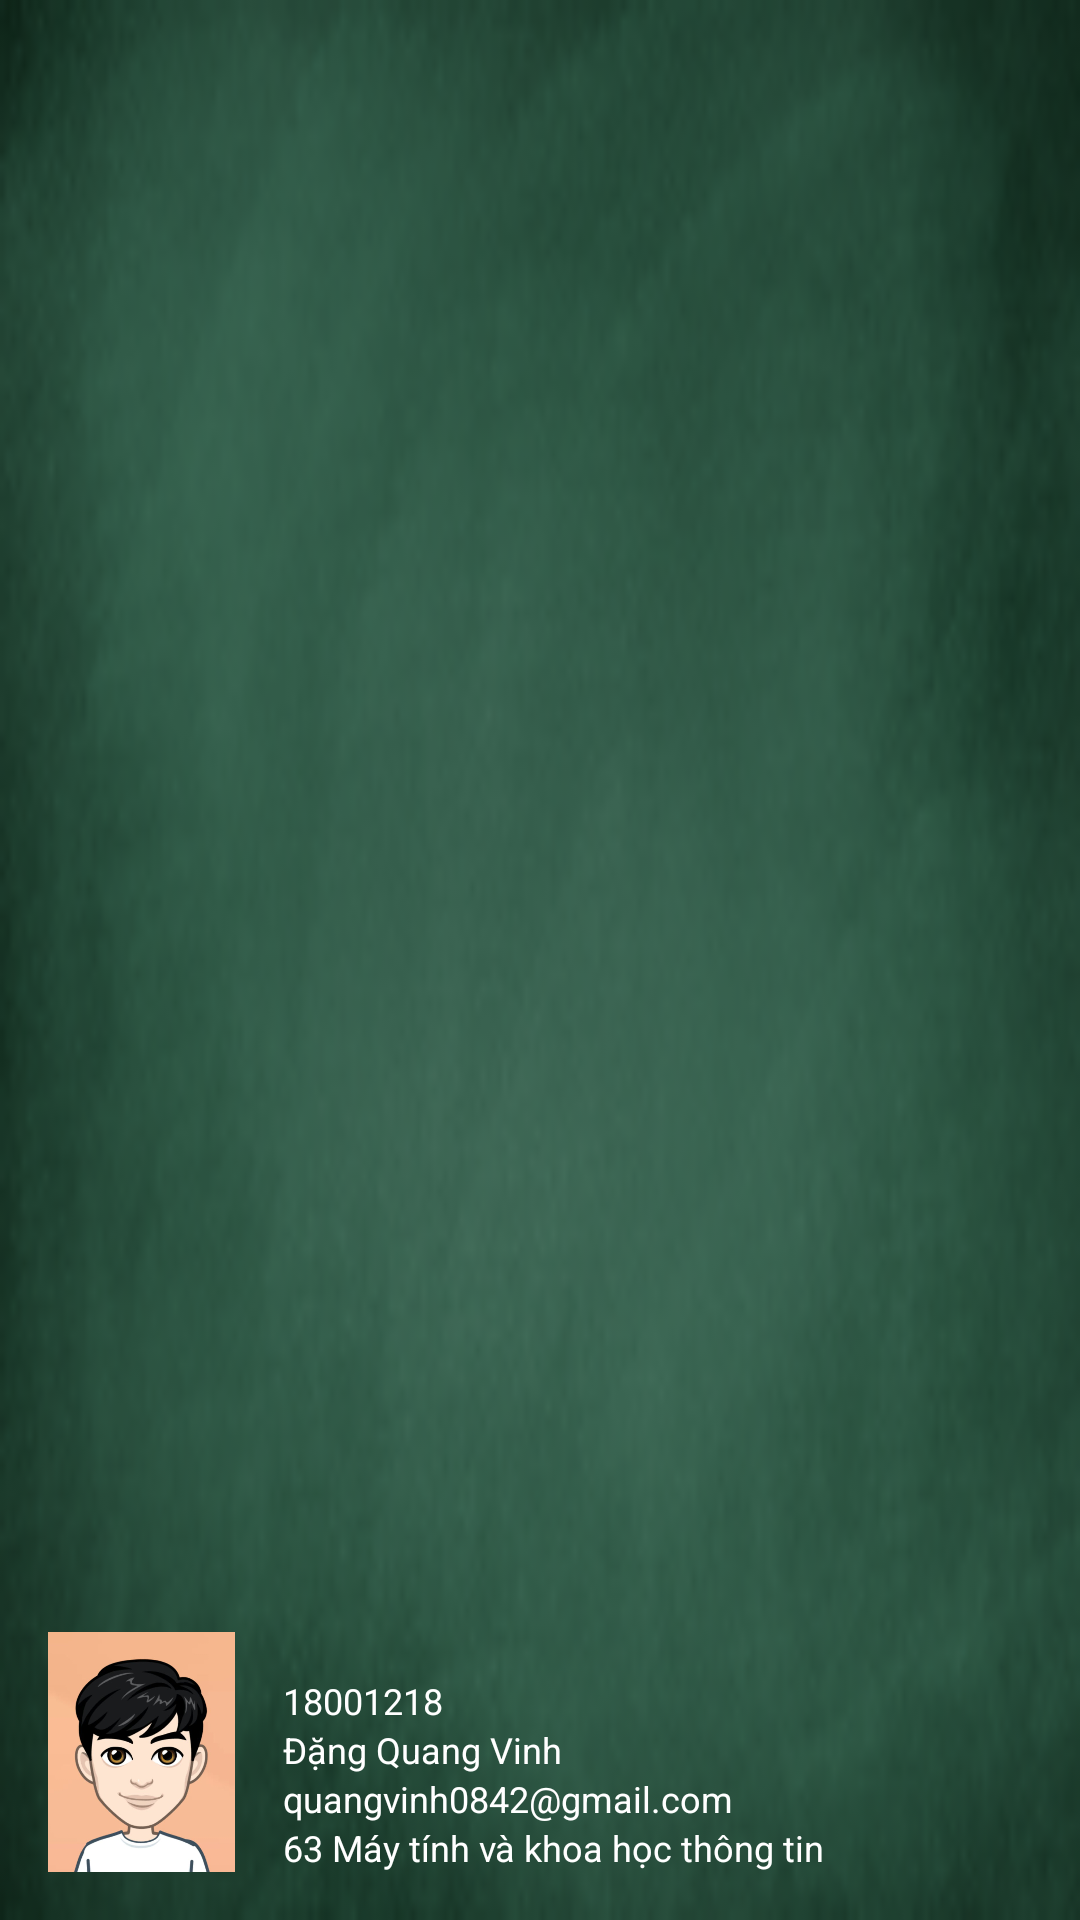

Here is an Android app screen rendered from its layout file. Give the layout XML and the strings, colors and styles it references.
<!-- AndroidManifest.xml: application theme Theme.VNUApp -->
<!-- res/layout/nav_header_main.xml -->
<?xml version="1.0" encoding="utf-8"?>
<FrameLayout xmlns:android="http://schemas.android.com/apk/res/android"
    xmlns:app="http://schemas.android.com/apk/res-auto"
    android:layout_width="match_parent"
    android:layout_height="176dp">

    <LinearLayout
        android:id="@+id/nav_header_view"
        android:layout_width="match_parent"
        android:layout_height="match_parent"
        android:background="@drawable/green_bg"
        android:orientation="horizontal"
        android:padding="16dp"
        android:weightSum="100"
        android:baselineAligned="false">

        <LinearLayout
            android:layout_width="0dp"
            android:layout_height="match_parent"
            android:layout_weight="20"
            android:gravity="bottom|center_horizontal"
            android:orientation="vertical">

            <ImageView
                android:id="@+id/img_header"
                android:layout_width="80dp"
                android:layout_height="80dp"
                android:contentDescription="@string/nav_header_image"
                app:srcCompat="@drawable/me" />
        </LinearLayout>

        <LinearLayout
            android:layout_width="0dp"
            android:layout_height="match_parent"
            android:layout_marginStart="16dp"
            android:layout_weight="80"
            android:gravity="bottom"
            android:orientation="vertical">


            <TextView
                android:id="@+id/txt_header_id"
                android:layout_width="match_parent"
                android:layout_height="wrap_content"
                android:text="@string/nav_header_id"
                android:textColor="@color/white"
                android:textSize="@dimen/header_font_size" />

            <TextView
                android:id="@+id/txt_header_name"
                android:layout_width="match_parent"
                android:layout_height="wrap_content"
                android:text="@string/nav_header_name"
                android:textColor="@color/white"
                android:textSize="@dimen/header_font_size" />

            

            <TextView
                android:id="@+id/txt_header_mail"
                android:layout_width="wrap_content"
                android:layout_height="wrap_content"
                android:text="@string/nav_header_email"
                android:textColor="@color/white"
                android:textSize="@dimen/header_font_size" />

            <TextView
                android:id="@+id/txt_header_major"
                android:layout_width="wrap_content"
                android:layout_height="wrap_content"
                android:text="@string/nav_header_major"
                android:textColor="@color/white"
                android:textSize="@dimen/header_font_size" />

        </LinearLayout>

    </LinearLayout>


    <ProgressBar
        android:id="@+id/spinner_nav_loading"
        android:layout_width="wrap_content"
        android:layout_height="wrap_content"
        android:layout_gravity="center"
        android:indeterminateDrawable="@drawable/custom_progress"
        android:visibility="gone" />

</FrameLayout>
<!-- resources referenced by this layout -->
<resources>
  <color name="white">#FFFFFFFF</color>
  <dimen name="header_font_size">12sp</dimen>
  <!-- drawable custom_progress (drawable) -->
  <?xml version="1.0" encoding="utf-8"?>
  <rotate xmlns:android="http://schemas.android.com/apk/res/android"
      android:pivotX="50%"
      android:pivotY="50%"
      android:fromDegrees="0"
      android:toDegrees="360">
  
      <shape
          android:shape="ring"
          android:innerRadiusRatio="3"
          android:thicknessRatio="8"
          android:useLevel="false">
  
          <size
              android:width="76dp"
              android:height="76dp" />
  
          <gradient
              android:type="sweep"
              android:useLevel="false"
              android:startColor="@color/green"
              android:endColor="@color/white"
              android:angle="0"/>
  
      </shape>
  
  </rotate>
  <!-- drawable green_bg: png bitmap (drawable, 37430 bytes) -->
  <!-- drawable me: png bitmap (drawable, 206580 bytes) -->
  <string name="nav_header_email">quangvinh0842@gmail.com</string>
  <string name="nav_header_id">18001218</string>
  <string name="nav_header_image">Navigation Header Image</string>
  <string name="nav_header_major">63 Máy tính và khoa học thông tin</string>
  <string name="nav_header_name">Đặng Quang Vinh</string>
  <style name="Theme.VNUApp" parent="Theme.MaterialComponents.DayNight.NoActionBar">
          
          <item name="colorPrimary">@color/green</item>
          <item name="colorPrimaryVariant">@color/green_dark</item>
          <item name="colorOnPrimary">@color/green_light</item>
          <item name="colorPrimaryDark">?attr/colorPrimaryVariant</item>
          <item name="android:textColorPrimary">@color/black</item>
          
          <item name="colorSecondary">@color/teal</item>
          <item name="colorSecondaryVariant">@color/teal_dark</item>
          <item name="colorOnSecondary">@color/teal_light</item>
          <item name="android:textColorSecondary">@color/black</item>
          
          <item name="android:statusBarColor" tools:targetApi="l">?attr/colorPrimaryVariant</item>
          <item name="android:windowTranslucentStatus">true</item>
          
      </style>
  <color name="green">#007f49</color>
  <color name="green_dark">#005120</color>
  <color name="green_light">#48af75</color>
  <color name="black">#FF000000</color>
  <color name="teal">#59ba74</color>
  <color name="teal_dark">#228948</color>
  <color name="teal_light">#8ceda3</color>
</resources>
